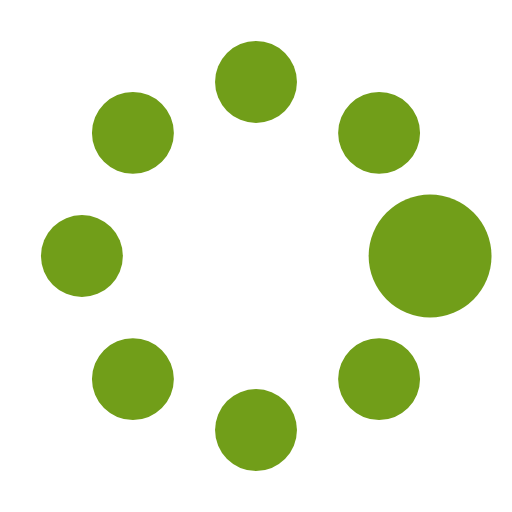
t = 0.00 s
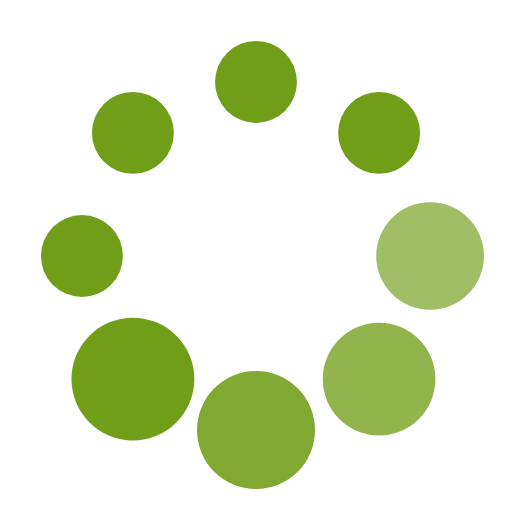
t = 0.37 s
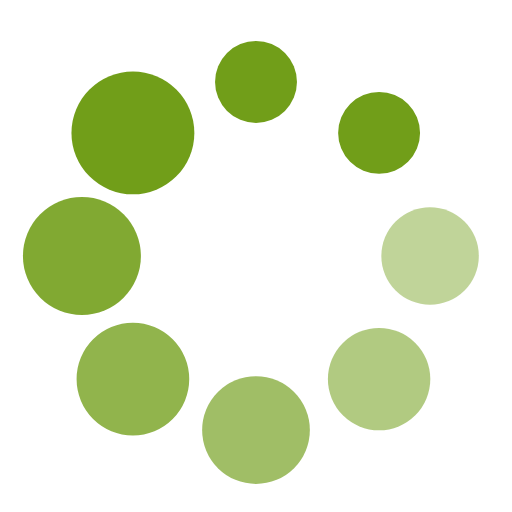
t = 0.62 s
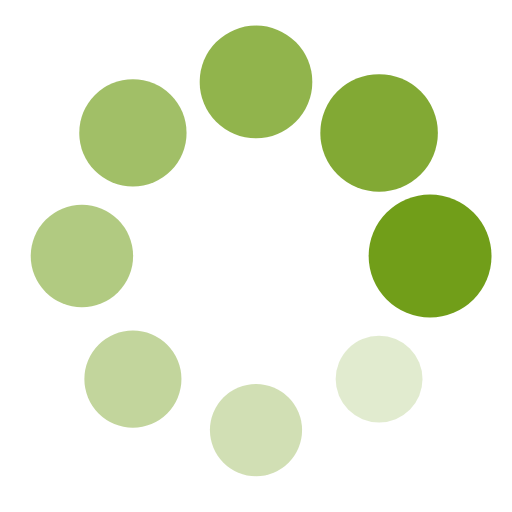
t = 1.00 s
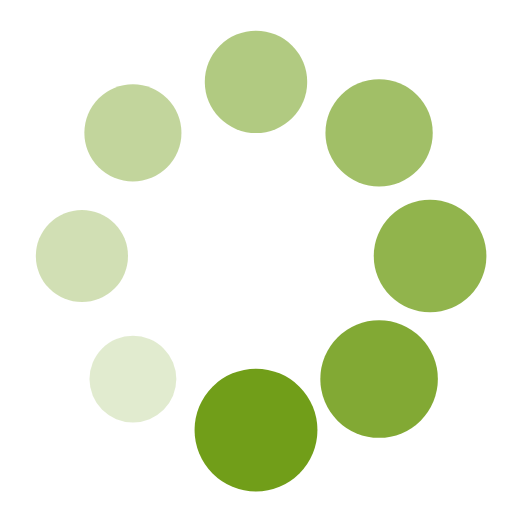
t = 1.25 s
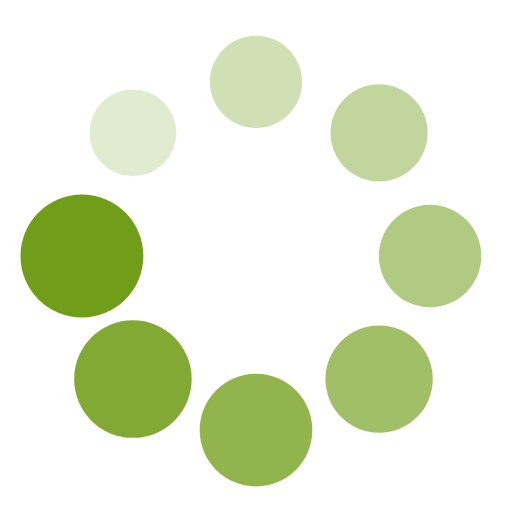
t = 1.50 s

The animated SVG that drew these frames (rendered in a browser with its animation timeline set to each time). Animation: 16 SMIL elements (animate=8,animateTransform=8); one cycle of 1.87 s, repeats indefinitely.

<?xml version="1.0" encoding="utf-8"?>
<svg width='125px' height='160px' xmlns="http://www.w3.org/2000/svg" viewBox="0 0 100 100" preserveAspectRatio="xMidYMid" class="uil-spin">
    <rect x="0" y="0"  fill="none" class="bk"></rect>
    <g transform="translate(50 50)">
        <g transform="rotate(0) translate(34 0)">
            <circle cx="0" cy="0" r="8" fill="#719e19">
                <animate attributeName="opacity" from="1" to="0.1" begin="0s" dur="1s" repeatCount="indefinite"></animate>
                <animateTransform attributeName="transform" type="scale" from="1.5" to="1" begin="0s" dur="1s" repeatCount="indefinite"></animateTransform>
            </circle>
        </g>
        <g transform="rotate(45) translate(34 0)">
            <circle cx="0" cy="0" r="8" fill="#719e19">
                <animate attributeName="opacity" from="1" to="0.1" begin="0.12s" dur="1s" repeatCount="indefinite"></animate>
                <animateTransform attributeName="transform" type="scale" from="1.5" to="1" begin="0.12s" dur="1s" repeatCount="indefinite"></animateTransform>
            </circle>
        </g>
        <g transform="rotate(90) translate(34 0)">
            <circle cx="0" cy="0" r="8" fill="#719e19">
                <animate attributeName="opacity" from="1" to="0.1" begin="0.25s" dur="1s" repeatCount="indefinite"></animate>
                <animateTransform attributeName="transform" type="scale" from="1.5" to="1" begin="0.25s" dur="1s" repeatCount="indefinite"></animateTransform>
            </circle>
        </g>
        <g transform="rotate(135) translate(34 0)">
            <circle cx="0" cy="0" r="8" fill="#719e19">
                <animate attributeName="opacity" from="1" to="0.1" begin="0.37s" dur="1s" repeatCount="indefinite"></animate>
                <animateTransform attributeName="transform" type="scale" from="1.5" to="1" begin="0.37s" dur="1s" repeatCount="indefinite"></animateTransform>
            </circle>
        </g>
        <g transform="rotate(180) translate(34 0)">
            <circle cx="0" cy="0" r="8" fill="#719e19">
                <animate attributeName="opacity" from="1" to="0.1" begin="0.5s" dur="1s" repeatCount="indefinite"></animate>
                <animateTransform attributeName="transform" type="scale" from="1.5" to="1" begin="0.5s" dur="1s" repeatCount="indefinite"></animateTransform>
            </circle>
        </g>
        <g transform="rotate(225) translate(34 0)">
            <circle cx="0" cy="0" r="8" fill="#719e19">
                <animate attributeName="opacity" from="1" to="0.1" begin="0.62s" dur="1s" repeatCount="indefinite"></animate>
                <animateTransform attributeName="transform" type="scale" from="1.5" to="1" begin="0.62s" dur="1s" repeatCount="indefinite"></animateTransform>
            </circle>
        </g>
        <g transform="rotate(270) translate(34 0)">
            <circle cx="0" cy="0" r="8" fill="#719e19">
                <animate attributeName="opacity" from="1" to="0.1" begin="0.75s" dur="1s" repeatCount="indefinite"></animate>
                <animateTransform attributeName="transform" type="scale" from="1.5" to="1" begin="0.75s" dur="1s" repeatCount="indefinite"></animateTransform>
            </circle>
        </g>
        <g transform="rotate(315) translate(34 0)">
            <circle cx="0" cy="0" r="8" fill="#719e19">
                <animate attributeName="opacity" from="1" to="0.1" begin="0.87s" dur="1s" repeatCount="indefinite"></animate>
                <animateTransform attributeName="transform" type="scale" from="1.5" to="1" begin="0.87s" dur="1s" repeatCount="indefinite"></animateTransform>
            </circle>
        </g>
    </g>
</svg>
